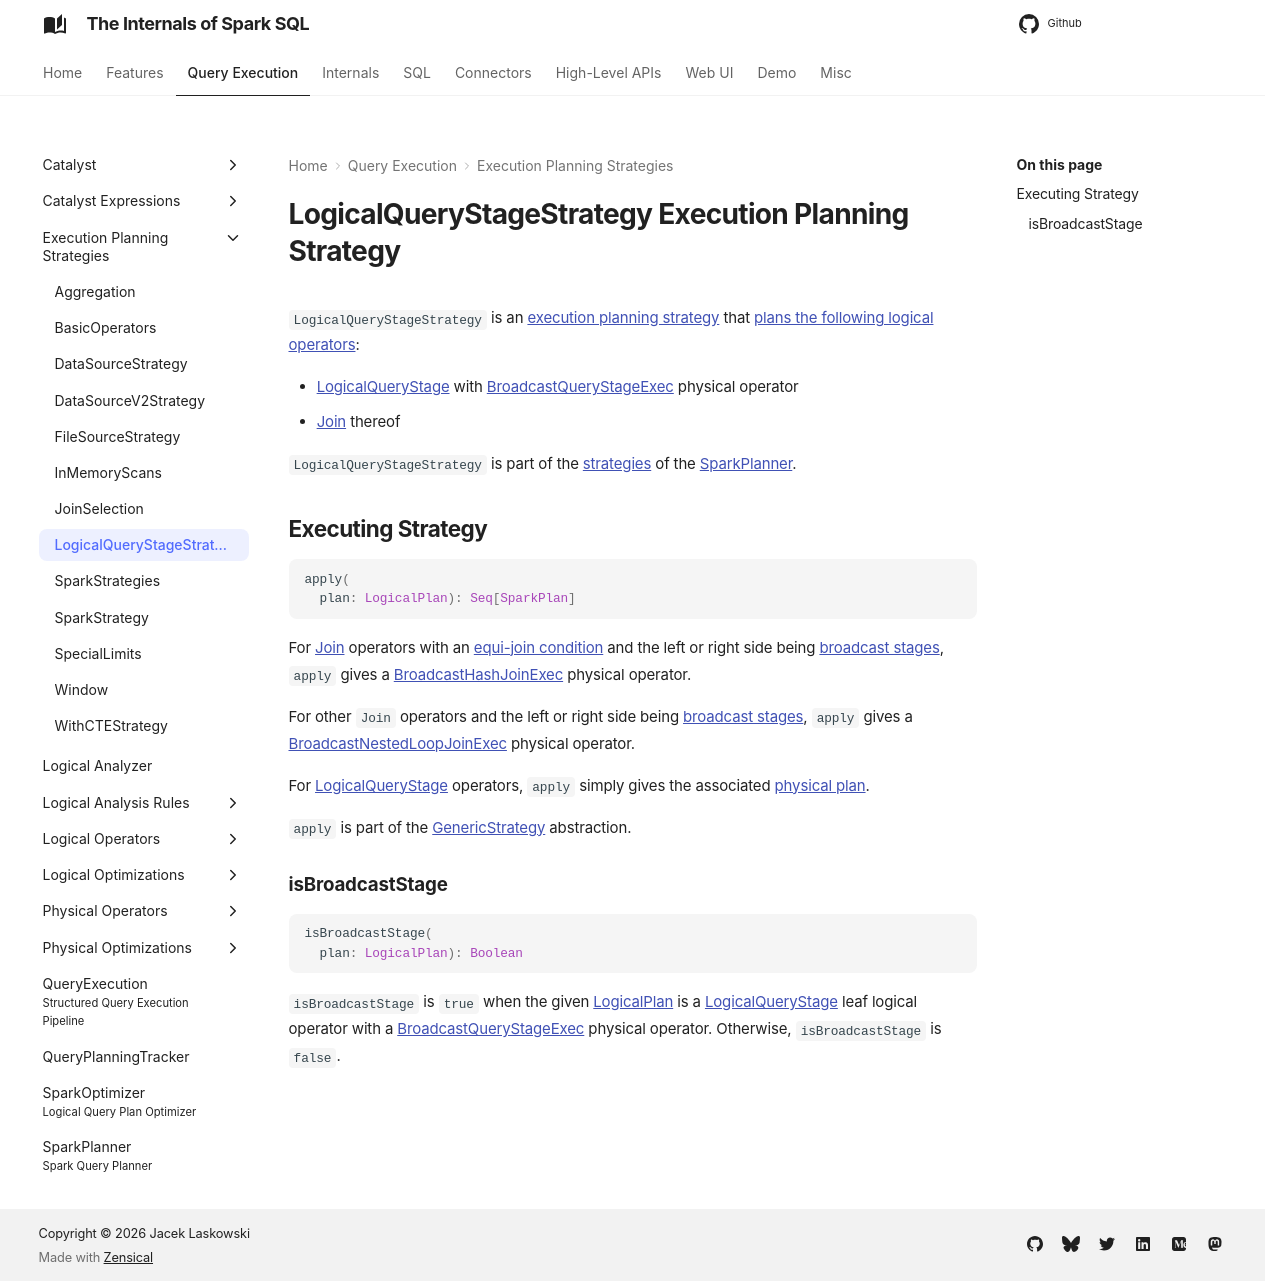

repository: japila-books/spark-sql-internals · page: execution-planning-strategies/LogicalQueryStageStrategy/index.html · generator: mkdocs

---
title: LogicalQueryStageStrategy
---

# LogicalQueryStageStrategy Execution Planning Strategy

`LogicalQueryStageStrategy` is an [execution planning strategy](SparkStrategy.md) that [plans the following logical operators](#apply):

* [LogicalQueryStage](../logical-operators/LogicalQueryStage.md) with [BroadcastQueryStageExec](../physical-operators/BroadcastQueryStageExec.md) physical operator
* [Join](../logical-operators/Join.md) thereof

`LogicalQueryStageStrategy` is part of the [strategies](../SparkPlanner.md#strategies) of the [SparkPlanner](../SparkPlanner.md).

## <span id="apply"> Executing Strategy

```scala
apply(
  plan: LogicalPlan): Seq[SparkPlan]
```

For [Join](../logical-operators/Join.md) operators with an [equi-join condition](../ExtractEquiJoinKeys.md) and the left or right side being [broadcast stages](#isBroadcastStage), `apply` gives a [BroadcastHashJoinExec](../physical-operators/BroadcastHashJoinExec.md) physical operator.

For other `Join` operators and the left or right side being [broadcast stages](#isBroadcastStage), `apply` gives a [BroadcastNestedLoopJoinExec](../physical-operators/BroadcastNestedLoopJoinExec.md) physical operator.

For [LogicalQueryStage](../logical-operators/LogicalQueryStage.md) operators, `apply` simply gives the associated [physical plan](../logical-operators/LogicalQueryStage.md#physicalPlan).

`apply` is part of the [GenericStrategy](../catalyst/GenericStrategy.md#apply) abstraction.

### <span id="isBroadcastStage"> isBroadcastStage

```scala
isBroadcastStage(
  plan: LogicalPlan): Boolean
```

`isBroadcastStage` is `true` when the given [LogicalPlan](../logical-operators/LogicalPlan.md) is a [LogicalQueryStage](../logical-operators/LogicalQueryStage.md) leaf logical operator with a [BroadcastQueryStageExec](../physical-operators/BroadcastQueryStageExec.md) physical operator. Otherwise, `isBroadcastStage` is `false`.
